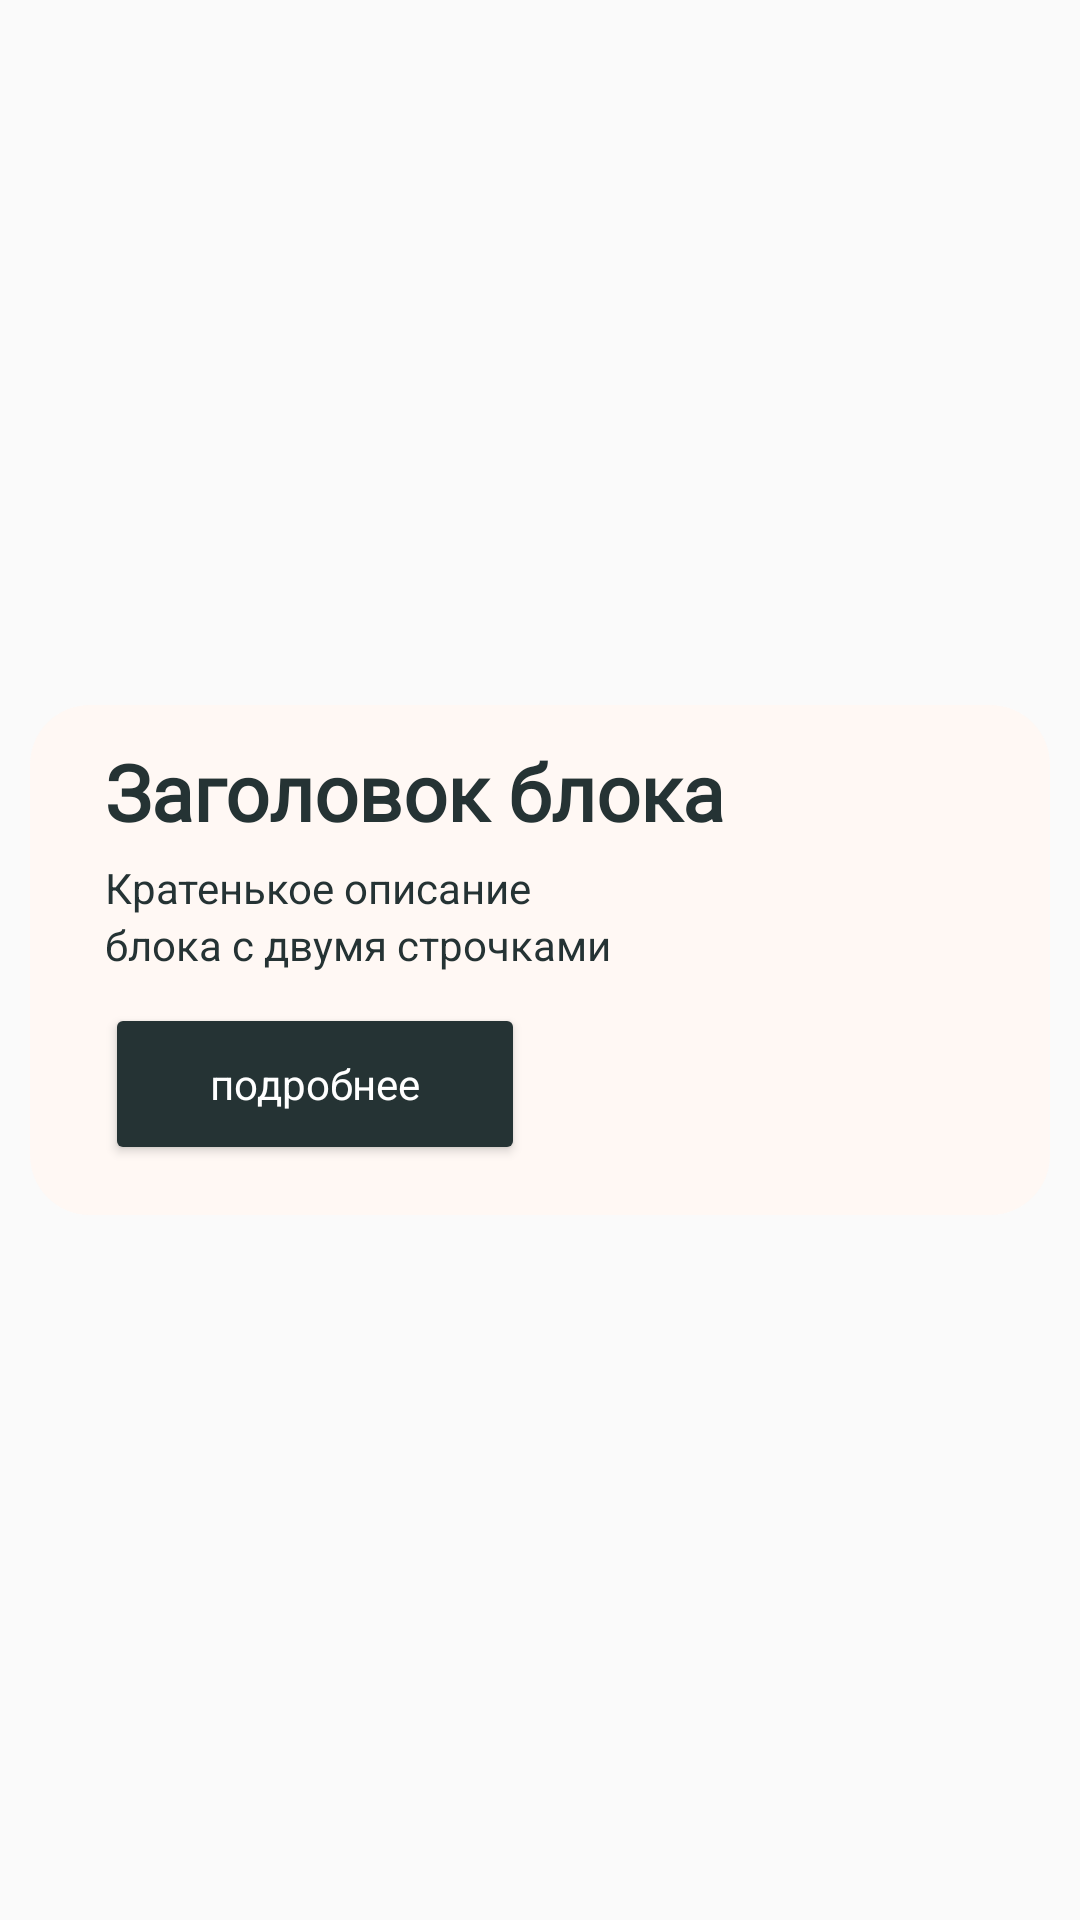

Reconstruct the res/layout file that produces this screen, plus the resources it refers to.
<!-- AndroidManifest.xml: application theme Theme.Meditation -->
<!-- res/layout/block_layout.xml -->
<?xml version="1.0" encoding="utf-8"?>
<LinearLayout xmlns:android="http://schemas.android.com/apk/res/android"
    xmlns:tools="http://schemas.android.com/tools"
    android:layout_width="match_parent"
    android:layout_height="wrap_content"
    xmlns:app="http://schemas.android.com/apk/res-auto"
    android:gravity="center">

    <RelativeLayout
        android:layout_width="340dp"
        android:layout_height="170dp"
        android:background="@drawable/corners"
        android:layout_marginVertical="10dp"
        tools:ignore="MissingConstraints">

        <LinearLayout
            android:layout_width="290dp"
            android:layout_height="wrap_content"
            android:orientation="vertical"
            android:layout_centerInParent="true">

            <TextView
                android:layout_width="wrap_content"
                android:layout_height="wrap_content"
                android:text="Заголовок блока"
                android:layout_marginVertical="5dp"
                android:fontFamily="@font/alegreya"
                android:textColor="@color/dark"
                android:textSize="26dp"
                android:textStyle="bold"/>

            <TextView
                android:layout_width="wrap_content"
                android:layout_height="wrap_content"
                android:text="Кратенькое описание"
                android:textColor="@color/dark" />

            <TextView
                android:layout_width="wrap_content"
                android:layout_height="wrap_content"
                android:text="блока с двумя строчками"
                android:textColor="@color/dark" />

            <Button
                android:id="@+id/block_button"
                android:layout_width="140dp"
                android:layout_height="54dp"
                android:backgroundTint="@color/dark"
                app:cornerRadius="15dp"
                android:text="подробнее"
                android:layout_marginVertical="10dp"
                android:textAppearance="@style/TextAppearance.AppCompat.Body1"
                android:textColor="@color/white" />

        </LinearLayout>

        <ImageView
            android:id="@+id/block_image"
            android:layout_width="wrap_content"
            android:layout_height="wrap_content"
            android:layout_alignParentTop="true"
            android:layout_alignParentEnd="true"
            android:layout_alignParentBottom="true"
            android:src="@drawable/previewimg1" />

    </RelativeLayout>

</LinearLayout>
<!-- resources referenced by this layout -->
<resources>
  <color name="dark">#253334</color>
  <color name="white">#FFFFFFFF</color>
  <!-- drawable corners (drawable-v24) -->
  <?xml version="1.0" encoding="utf-8"?>
  <shape xmlns:android="http://schemas.android.com/apk/res/android">
      <solid android:color="#FFF8F4"/>
      <corners android:radius="20dp"/>
  </shape>
  <style name="Theme.Meditation" parent="Theme.AppCompat.DayNight.NoActionBar">
          action
          
          <item name="colorPrimary">@color/purple_500</item>
          <item name="colorPrimaryVariant">@color/dark</item>
          <item name="colorOnPrimary">@color/white</item>
          
          <item name="colorSecondary">@color/teal_200</item>
          <item name="colorSecondaryVariant">@color/teal_700</item>
          <item name="colorOnSecondary">@color/black</item>
          
          <item name="android:windowActionBar">false</item>
          <item name="android:statusBarColor">?attr/colorPrimaryVariant</item>
          
          <item name="cornerFamily">rounded</item>
          <item name="cornerSize">20dp</item>
  
          <item name="android:windowAnimationStyle">@null</item>
          <item name="android:actionMenuTextColor">@color/white</item>
          <item name="android:windowLayoutInDisplayCutoutMode">shortEdges</item>
  
      </style>
  <color name="purple_500">#FF6200EE</color>
  <color name="teal_200">#FF03DAC5</color>
  <color name="teal_700">#FF018786</color>
  <color name="black">#FF000000</color>
</resources>
